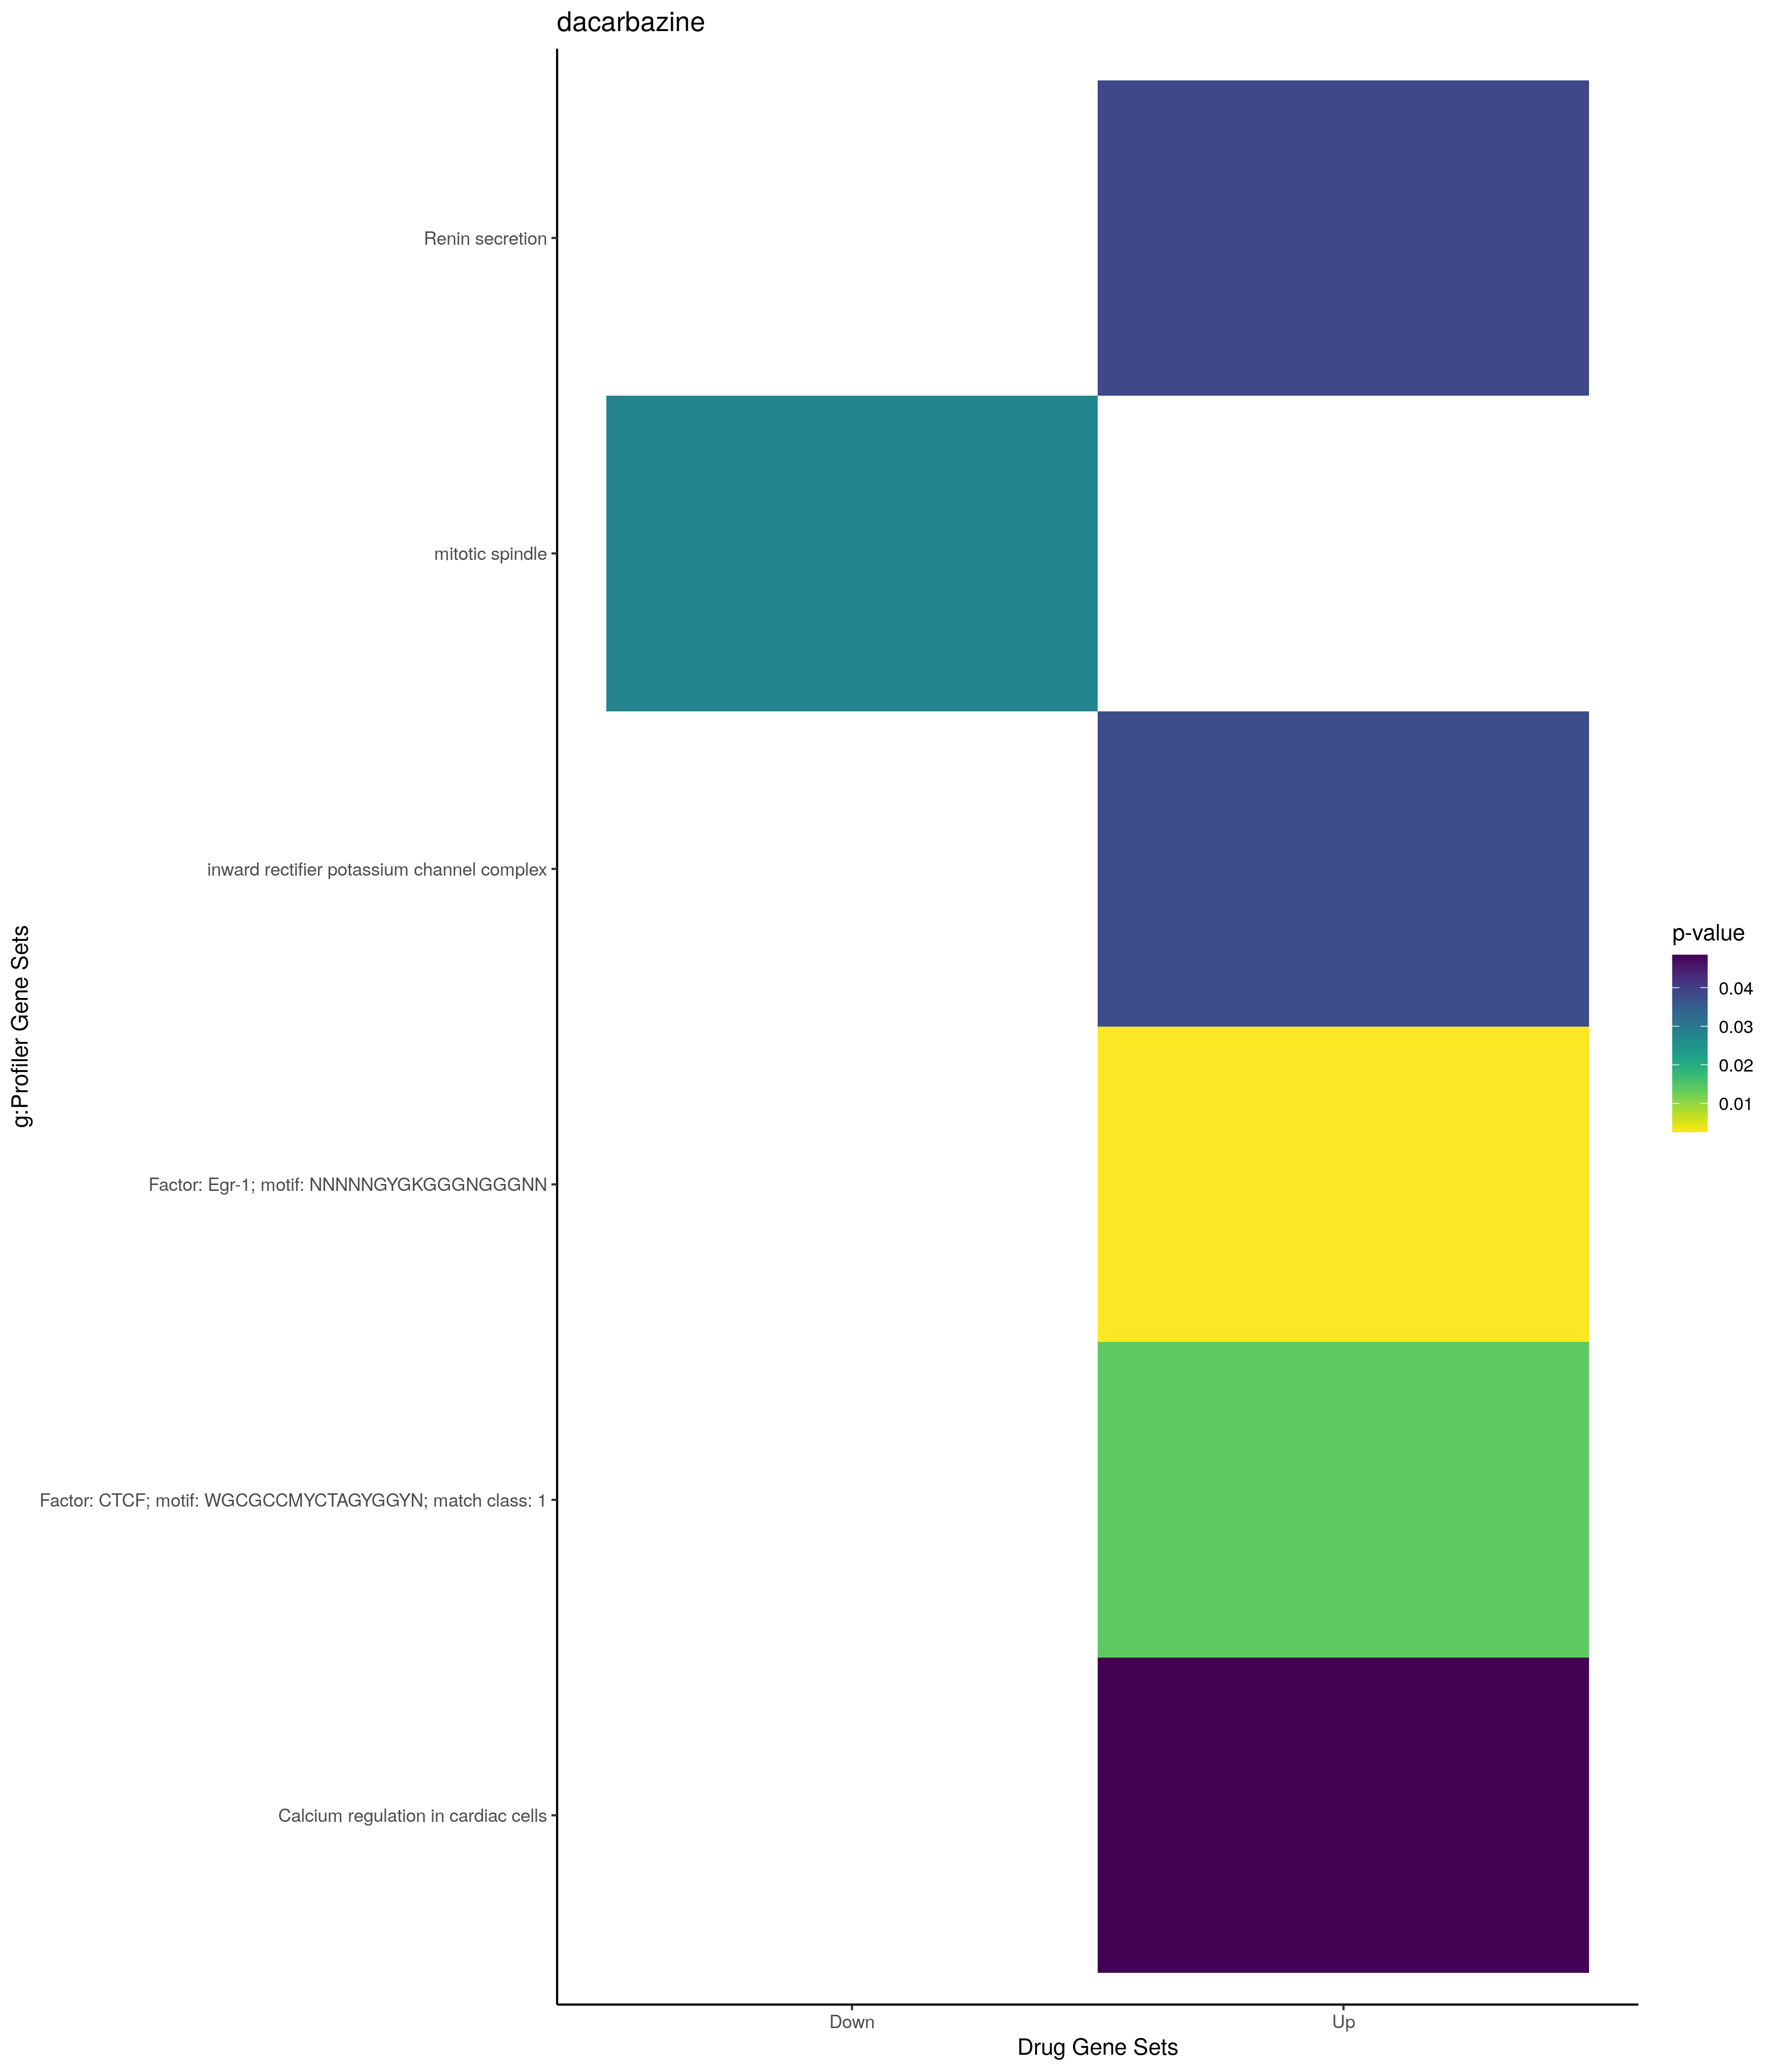

The data file committed next to this chart (first rows):
; query; significant; p_value; term_size; query_size; intersection_size; precision; recall; term_id; source; term_name; effective_domain_size; source_order; set
1; query_1; TRUE; 0,037930975236967; 2; 2; 1; 0,5; 0,5; GO:1902937; GO:CC; inward rectifier potassium channel compl…; 21698; 4052; Up
2; query_1; TRUE; 0,0385708052206455; 68; 19; 3; 0,157894736842105; 0,0441176470588235; KEGG:04924; KEGG; Renin secretion; 7559; 363; Up
3; query_1; TRUE; 0,00259423151859858; 4752; 12; 11; 0,916666666666667; 0,00231481481481481; TF:M09603; TF; Factor: Egr-1; motif: NNNNNGYGKGGGNGGGNN; 19958; 1616; Up
4; query_1; TRUE; 0,0138687144743031; 3599; 26; 15; 0,576923076923077; 0,00416782439566546; TF:M03895_1; TF; Factor: CTCF; motif: WGCGCCMYCTAGYGGYN; …; 19958; 1131; Up
5; query_1; TRUE; 0,0484748451920256; 145; 19; 4; 0,210526315789474; 0,0275862068965517; WP:WP536; WP; Calcium regulation in cardiac cells; 7364; 326; Up
6; query_1; TRUE; 0,0275213792696762; 174; 32; 4; 0,125; 0,0229885057471264; GO:0072686; GO:CC; mitotic spindle; 21698; 3154; Down
